5-way image classification set "dataset_processed" from GitHub (snehadpatel/Local-Vegetable-Variety-Classifier); label vocabulary: green chilli Marcha, ladies finger, pointed gourd, ivy gourd, peas.

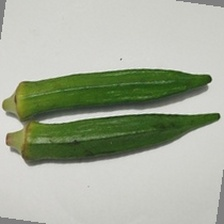
Label: ladies finger

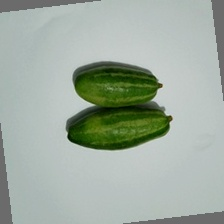
Label: pointed gourd

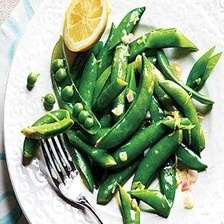
Label: peas

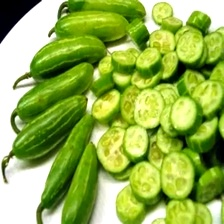
Label: ivy gourd

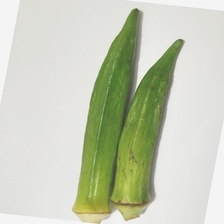
Label: ladies finger

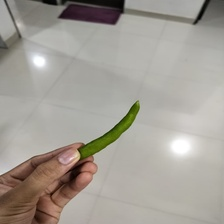
Label: green chilli Marcha
